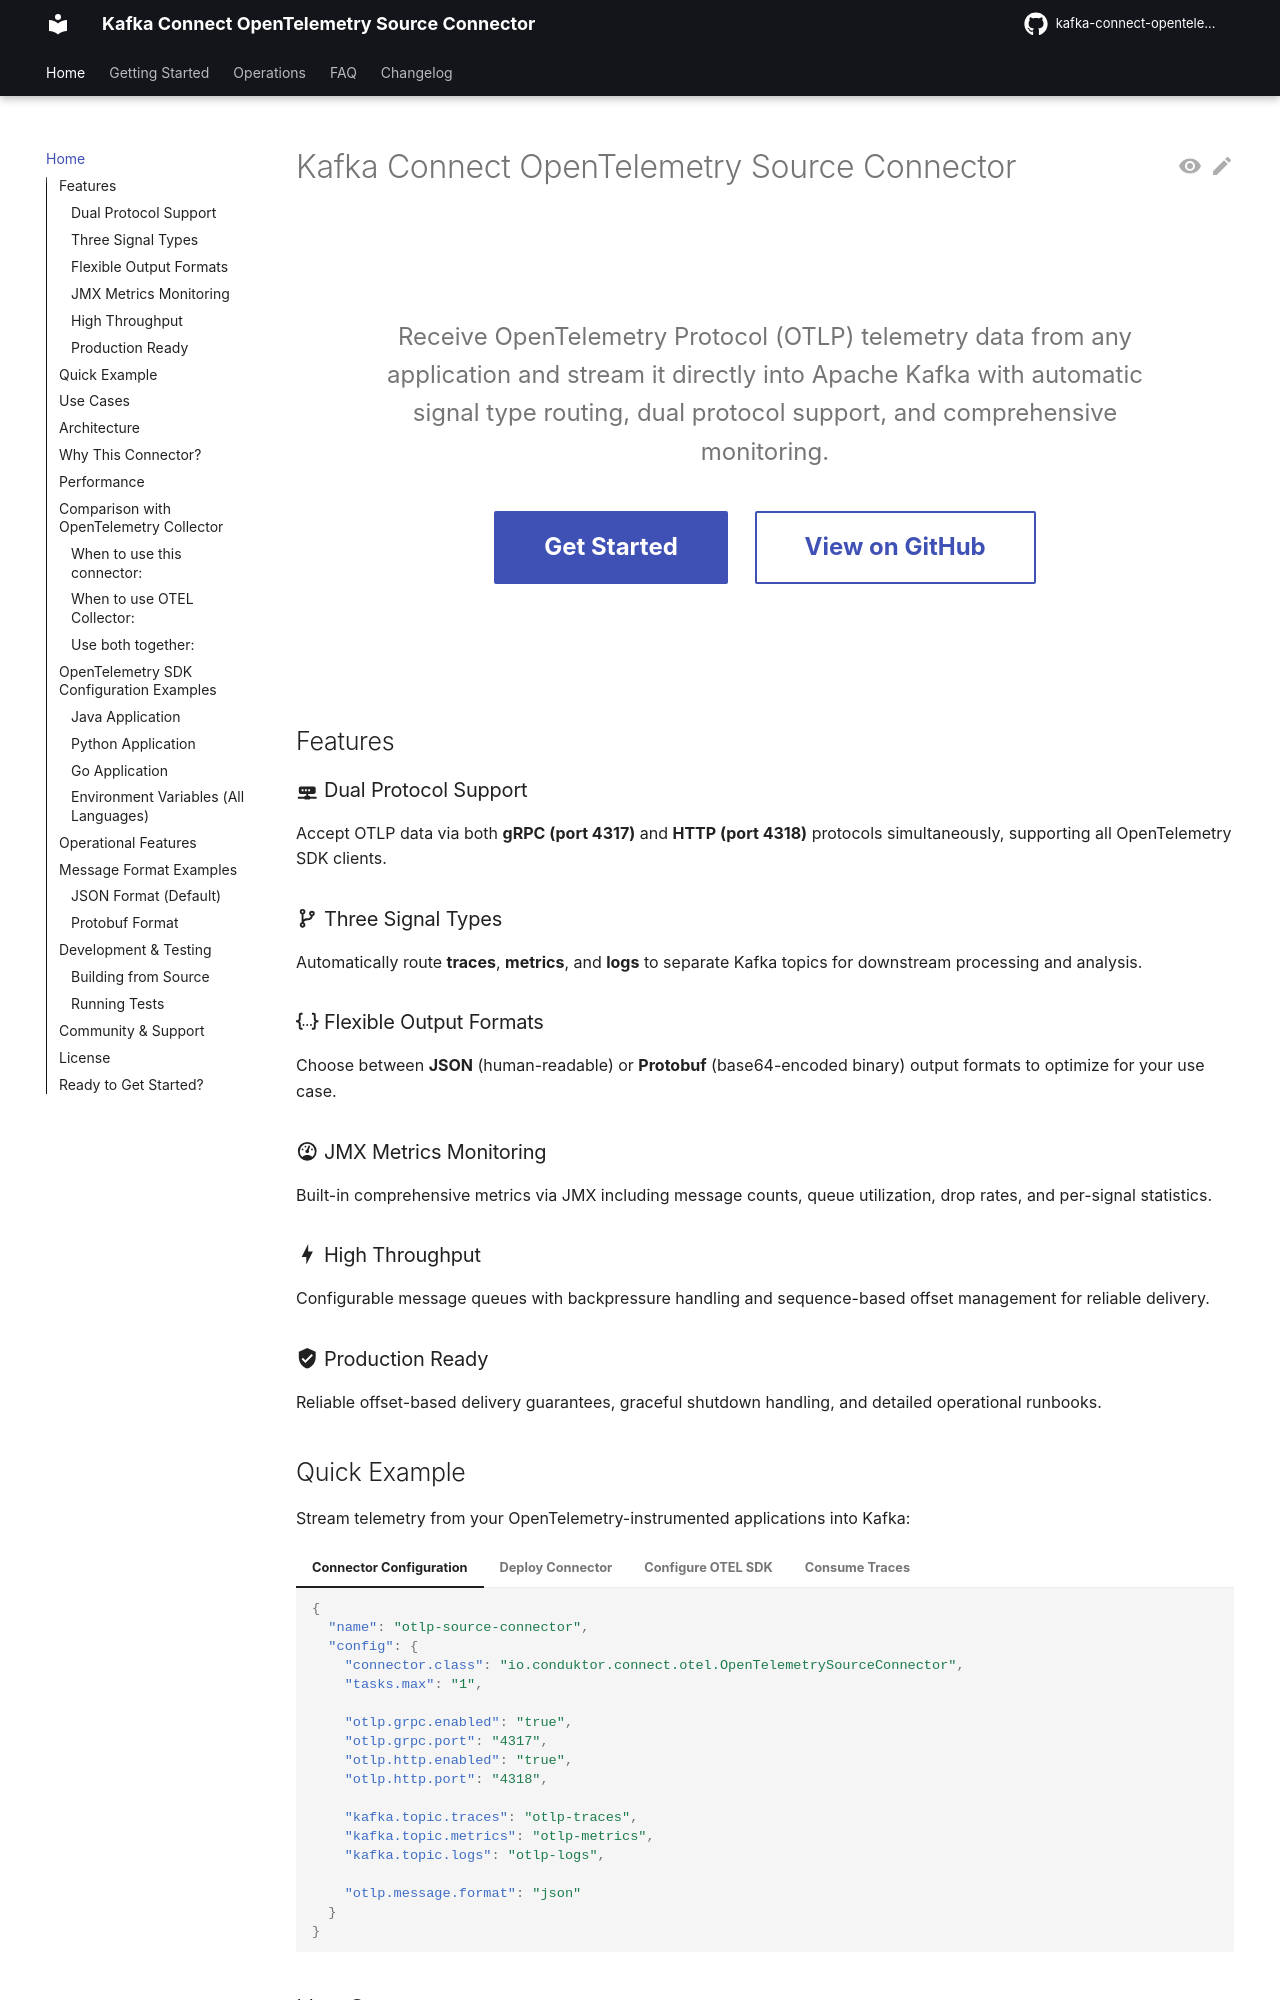

repository: conduktor/kafka-connect-opentelemetry · page: index.html · generator: mkdocs

# Kafka Connect OpenTelemetry Source Connector

<div class="hero" markdown>

Receive OpenTelemetry Protocol (OTLP) telemetry data from any application and stream it directly into Apache Kafka with automatic signal type routing, dual protocol support, and comprehensive monitoring.

[Get Started](getting-started/index.md){ .md-button .md-button--primary }
[View on GitHub](https://github.com/conduktor/kafka-connect-opentelemetry){ .md-button }

</div>

## Features

### :material-router-network: Dual Protocol Support
Accept OTLP data via both **gRPC (port 4317)** and **HTTP (port 4318)** protocols simultaneously, supporting all OpenTelemetry SDK clients.

### :material-source-branch: Three Signal Types
Automatically route **traces**, **metrics**, and **logs** to separate Kafka topics for downstream processing and analysis.

### :material-code-json: Flexible Output Formats
Choose between **JSON** (human-readable) or **Protobuf** (base64-encoded binary) output formats to optimize for your use case.

### :material-gauge: JMX Metrics Monitoring
Built-in comprehensive metrics via JMX including message counts, queue utilization, drop rates, and per-signal statistics.

### :material-lightning-bolt: High Throughput
Configurable message queues with backpressure handling and sequence-based offset management for reliable delivery.

### :material-shield-check: Production Ready
Reliable offset-based delivery guarantees, graceful shutdown handling, and detailed operational runbooks.
